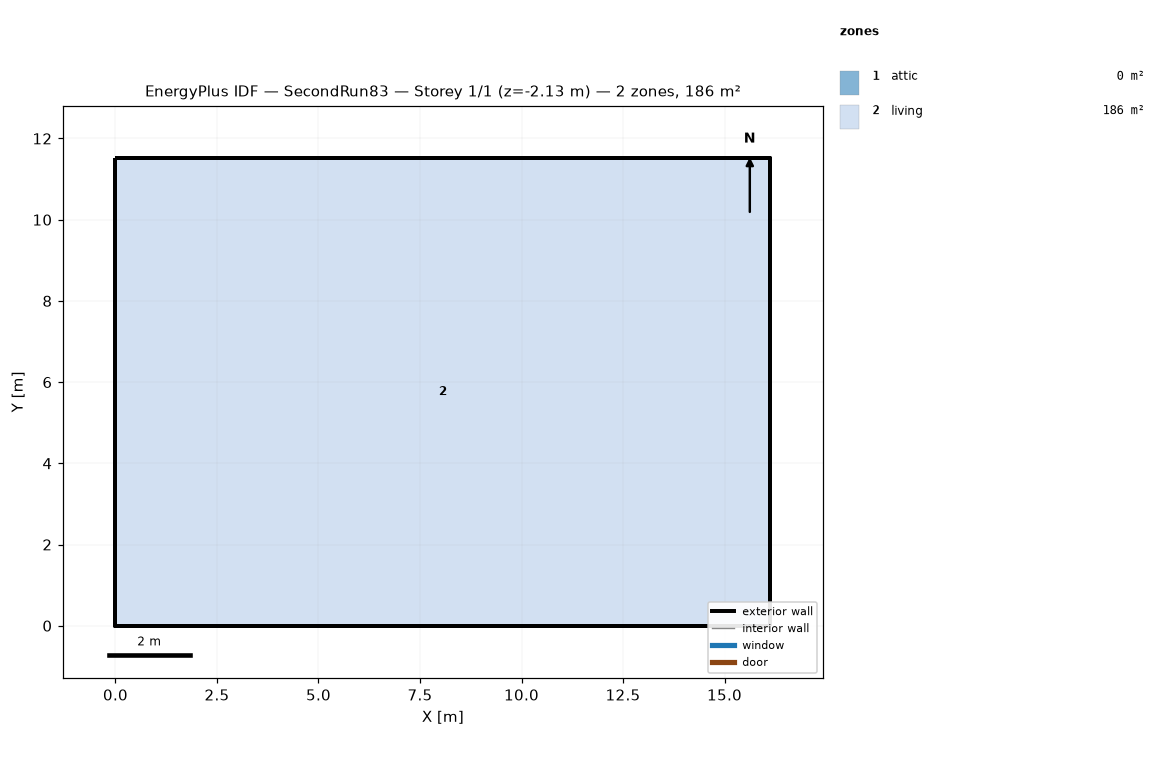
=== STOREY PLAN SPEC (per zone: floor XY polygon, exterior-wall plan segments, windows/doors) ===
zone 1: attic  (0.0 m²)
  exterior wall: (16.13, 0.00) – (16.13, 11.52) – (16.13, 5.76)  [17.3 m]
  exterior wall: (0.00, 11.52) – (0.00, 0.00) – (0.00, 5.76)  [17.3 m]
zone 2: living  (185.8 m²)
  floor: (0.00, 0.00) (0.00, 11.52) (16.13, 11.52) (16.13, 0.00)
  exterior wall: (0.00, 0.00) – (16.13, 0.00)  [16.1 m] x2 surfaces
  exterior wall: (16.13, 0.00) – (16.13, 11.52)  [11.5 m] x2 surfaces
  exterior wall: (16.13, 11.52) – (0.00, 11.52)  [16.1 m] x2 surfaces
  exterior wall: (0.00, 11.52) – (0.00, 0.00)  [11.5 m] x2 surfaces
  interior walls: 4

=== DERIVED (storey summary) ===
Building: SecondRun83
Storey: 1 of 1  (floor level z = -2.13 m)
Storey gross floor area: 185.8 m²
Zones on this storey: 2
  - attic: floor 0.0 m²; exterior wall 34.6 m (15.8 m²); WWR 0.0%
  - living: floor 185.8 m²; exterior wall 55.3 m (219.1 m²); WWR 0.0%
Zone adjacency: (none detected)